2-way image classification set "data" from GitHub (chandrabhanu18/Image-Classification); label vocabulary: cat, dog.

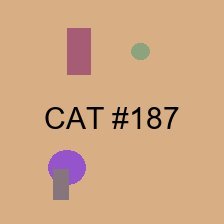
Label: cat

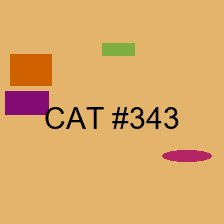
Label: cat

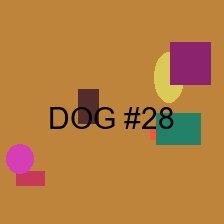
Label: dog

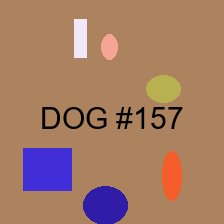
Label: dog

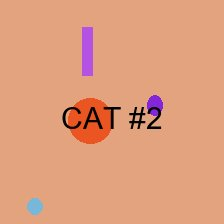
Label: cat

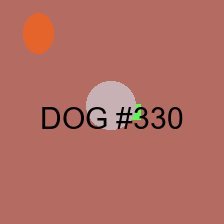
Label: dog
